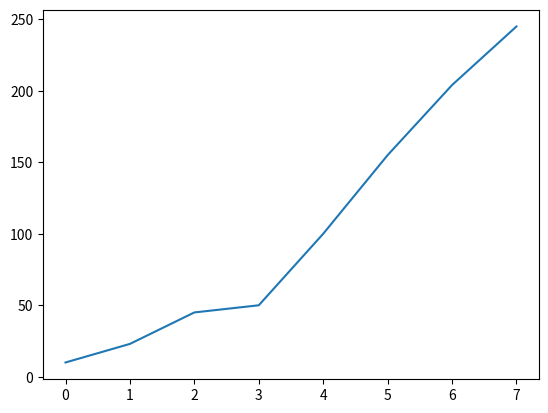

This figure's Python source:
import matplotlib.pyplot as plt

measured_data =[10, 23, 45, 50, 100, 155, 204, 245]
plt.plot(measured_data)

measured_data_str = [str(item) for item in measured_data]

with open("data.txt", "w") as outfile:
	outfile.write("\n".join(measured_data_str))
